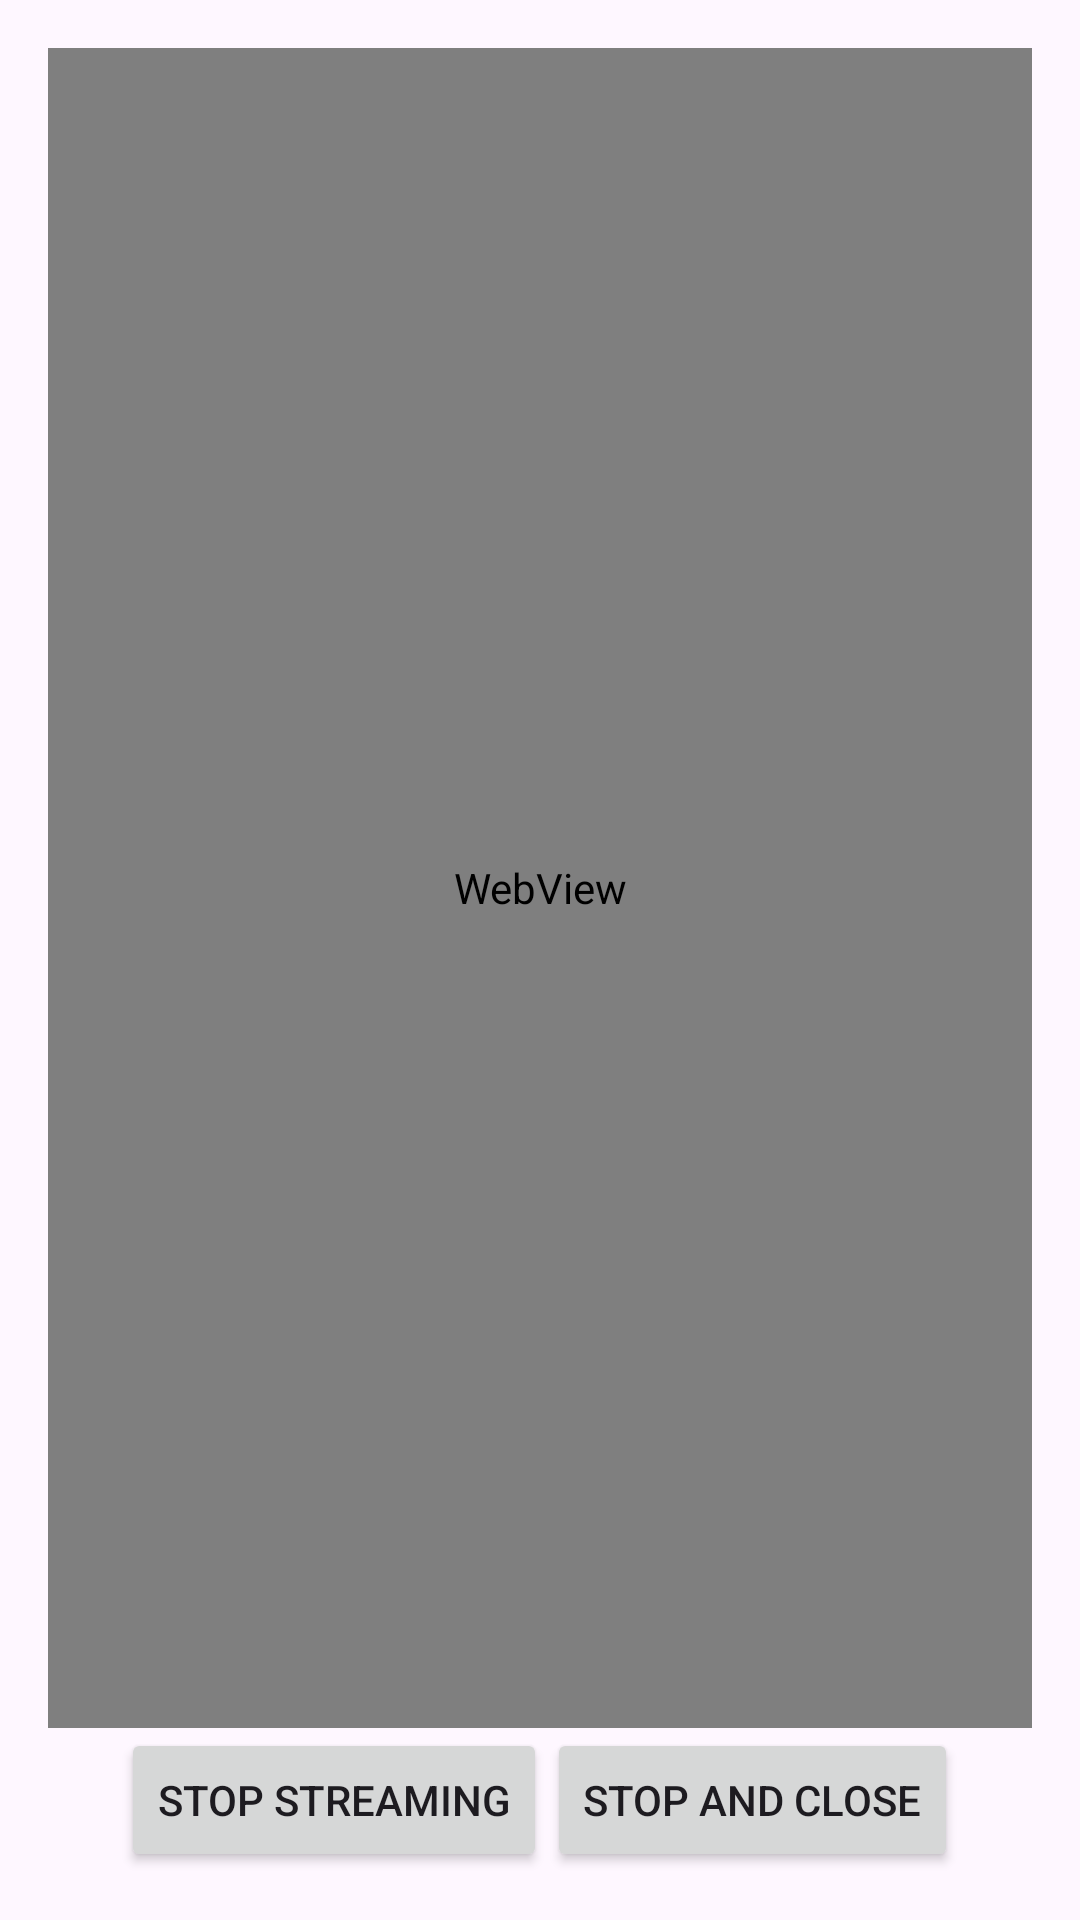

Write the Android layout XML for this screen, with the resource values it uses.
<!-- AndroidManifest.xml: application theme Theme.ThirdEyeCar -->
<!-- res/layout/activity_web_view.xml -->
<?xml version="1.0" encoding="utf-8"?>

<RelativeLayout xmlns:android="http://schemas.android.com/apk/res/android"
    android:layout_width="match_parent"
    android:layout_height="match_parent"
    android:padding="16dp">

    <WebView
        android:id="@+id/webView"
        android:layout_width="match_parent"
        android:layout_height="0dp"
        android:layout_above="@+id/button_container"
        android:layout_alignParentTop="true" />

    <LinearLayout
        android:id="@+id/button_container"
        android:layout_width="match_parent"
        android:layout_height="wrap_content"
        android:layout_alignParentBottom="true"
        android:orientation="horizontal"
        android:gravity="center_horizontal">

        <Button
            android:id="@+id/btn_stop_streaming"
            android:layout_width="wrap_content"
            android:layout_height="wrap_content"
            android:text="Stop Streaming" />

        <Button
            android:id="@+id/btn_stop_and_close"
            android:layout_width="wrap_content"
            android:layout_height="wrap_content"
            android:text="Stop and Close" />
    </LinearLayout>
</RelativeLayout>
<!-- resources referenced by this layout -->
<resources>
  <style name="Theme.ThirdEyeCar" parent="Base.Theme.ThirdEyeCar" />
  <style name="Base.Theme.ThirdEyeCar" parent="Theme.Material3.DayNight.NoActionBar">
          
          
      </style>
</resources>
